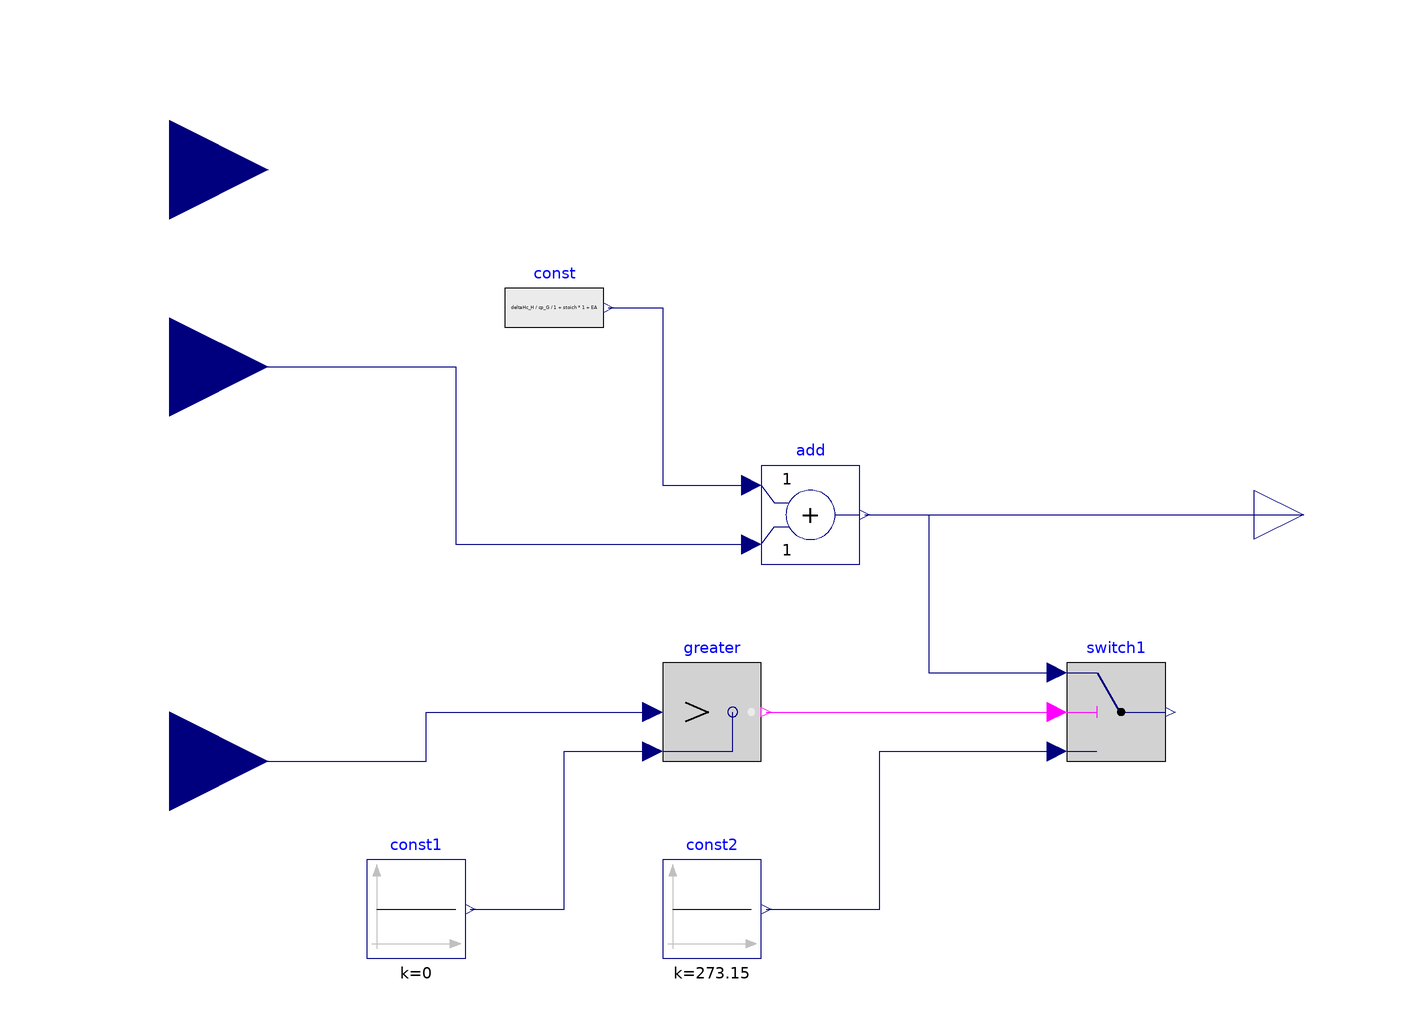

This picture is the connection diagram that the Modelica source below describes through its graphical annotations.

model TFlame "Calculate the adiabatic flame temperature"
      extends Modelica.Blocks.Interfaces.BlockIcon;
      import Buildings;
      import Modelica.SIunits;

      parameter Modelica.SIunits.SpecificEnergy deltaHc_H=22000*2e3
        "fuel calorific value at higher heating value";
      parameter Real cp_G=1170 "mean specific heat capacity of flue gas";
      parameter Modelica.SIunits.StoichiometricNumber stoich=16
        "stoichchiometric air/fuel ratio";
    //  parameter Real EA=0.5 "excess air ratio";

      Modelica.Blocks.Sources.RealExpression
                                       const(y=(deltaHc_H/cp_G)/((1 + stoich)*(1 +
            EA)))
        annotation (Placement(transformation(extent={{-52,62},{-32,82}})));
      Modelica.Blocks.Interfaces.RealOutput y
        annotation (Placement(transformation(extent={{100,20},{120,40}})));
      Modelica.Blocks.Interfaces.RealInput TDryBul
        annotation (Placement(transformation(extent={{-140,40},{-100,80}})));
      Modelica.Blocks.Math.Add add
        annotation (Placement(transformation(extent={{0,20},{20,40}})));
      Modelica.Blocks.Interfaces.RealInput QBurner
        annotation (Placement(transformation(extent={{-140,-40},{-100,0}})));
      Modelica.Blocks.Logical.Switch switch1
        annotation (Placement(transformation(extent={{62,-20},{82,0}})));
      Modelica.Blocks.Logical.Greater greater
        annotation (Placement(transformation(extent={{-20,-20},{0,0}})));
      Modelica.Blocks.Sources.Constant const1(k=0)
        annotation (Placement(transformation(extent={{-80,-60},{-60,-40}})));
      Modelica.Blocks.Sources.Constant const2(k=273.15)
        annotation (Placement(transformation(extent={{-20,-60},{0,-40}})));

      Modelica.Blocks.Interfaces.RealInput EA
        annotation (Placement(transformation(extent={{-140,80},{-100,120}})));
    equation
      connect(const.y, add.u1) annotation (Line(
          points={{-31,72},{-20,72},{-20,36},{-2,36}},
          color={0,0,127},
          smooth=Smooth.None));
      connect(TDryBul, add.u2) annotation (Line(
          points={{-120,60},{-62,60},{-62,24},{-2,24}},
          color={0,0,127},
          smooth=Smooth.None));
      connect(QBurner, greater.u1) annotation (Line(
          points={{-120,-20},{-68,-20},{-68,-10},{-22,-10}},
          color={0,0,127},
          smooth=Smooth.None));
      connect(const1.y, greater.u2) annotation (Line(
          points={{-59,-50},{-40,-50},{-40,-18},{-22,-18}},
          color={0,0,127},
          smooth=Smooth.None));
      connect(greater.y, switch1.u2) annotation (Line(
          points={{1,-10},{60,-10}},
          color={255,0,255},
          smooth=Smooth.None));
      connect(const2.y, switch1.u3) annotation (Line(
          points={{1,-50},{24,-50},{24,-18},{60,-18}},
          color={0,0,127},
          smooth=Smooth.None));
      connect(add.y, switch1.u1) annotation (Line(
          points={{21,30},{34,30},{34,-2},{60,-2}},
          color={0,0,127},
          smooth=Smooth.None));
      connect(add.y, y) annotation (Line(
          points={{21,30},{110,30}},
          color={0,0,127},
          smooth=Smooth.None));
      annotation (Diagram(coordinateSystem(preserveAspectRatio=true, extent={{-100,-100},
                {100,100}}),       graphics), Icon(coordinateSystem(
              preserveAspectRatio=true, extent={{-100,-100},{100,100}})));
    end TFlame;